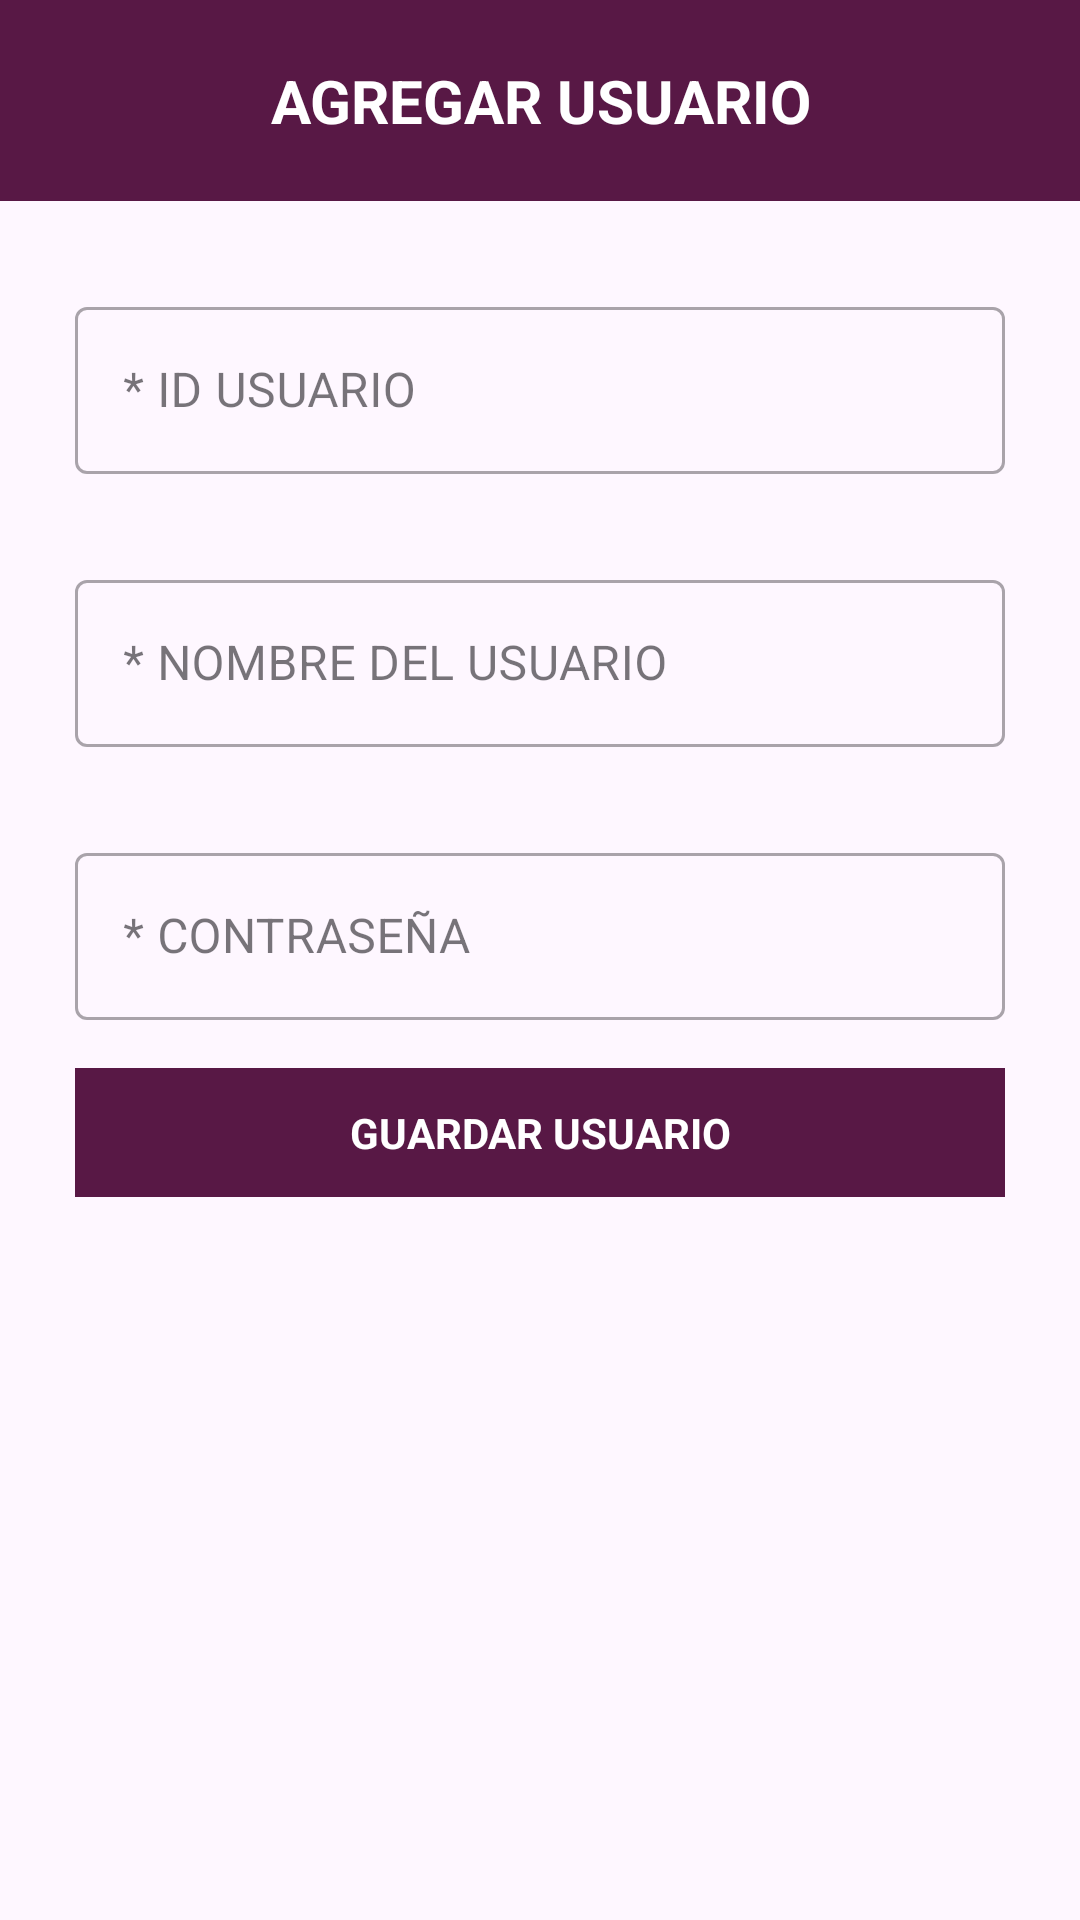

Android layout source for this screen:
<!-- AndroidManifest.xml: application theme Theme.BiblioTK -->
<!-- res/layout/alert_dialog_add_update_usuario.xml -->
<?xml version="1.0" encoding="utf-8"?>

<LinearLayout xmlns:android="http://schemas.android.com/apk/res/android"
    android:layout_width="match_parent"
    android:layout_height="wrap_content"
    android:layout_gravity="center">
    <LinearLayout
        android:layout_width="match_parent"
        android:layout_height="match_parent"
        android:layout_marginBottom="30dp"
        android:orientation="vertical">
        <TextView
            android:id="@+id/tvTituloAlert"
            android:layout_width="match_parent"
            android:layout_height="wrap_content"
            android:layout_marginBottom="30dp"
            android:padding="20dp"
            android:gravity="center"
            android:text="AGREGAR USUARIO"
            android:textSize="20sp"
            android:textStyle="bold"
            android:textColor="@color/white"
            android:background="@color/morado_oscuro"/>
        <com.google.android.material.textfield.TextInputLayout
            android:layout_width="match_parent"
            android:layout_height="wrap_content"
            android:layout_marginHorizontal="25dp"
            android:layout_marginBottom="30dp"
            style="@style/Widget.MaterialComponents.TextInputLayout.OutlinedBox">
            <com.google.android.material.textfield.TextInputEditText
                android:id="@+id/etIdUsuario"
                android:layout_width="match_parent"
                android:layout_height="wrap_content"
                android:hint="* ID USUARIO"/>
        </com.google.android.material.textfield.TextInputLayout>
        <com.google.android.material.textfield.TextInputLayout
            android:layout_width="match_parent"
            android:layout_height="wrap_content"
            android:layout_marginHorizontal="25dp"
            android:layout_marginBottom="30dp"
            style="@style/Widget.MaterialComponents.TextInputLayout.OutlinedBox">

            <com.google.android.material.textfield.TextInputEditText
                android:id="@+id/etNomUsuario"
                android:layout_width="match_parent"
                android:layout_height="wrap_content"
                android:hint="* NOMBRE DEL USUARIO"/>
        </com.google.android.material.textfield.TextInputLayout>
        <com.google.android.material.textfield.TextInputLayout
            android:layout_width="match_parent"
            android:layout_height="wrap_content"
            android:layout_marginHorizontal="25dp"
            style="@style/Widget.MaterialComponents.TextInputLayout.OutlinedBox">
            <com.google.android.material.textfield.TextInputEditText
                android:id="@+id/etContrasena"
                android:layout_width="match_parent"
                android:layout_height="wrap_content"
                android:hint="* CONTRASEÑA"
                android:inputType="textPassword"/>
        </com.google.android.material.textfield.TextInputLayout>
        <TextView
            android:id="@+id/tvBtnGuardar"
            android:layout_width="match_parent"
            android:layout_height="wrap_content"
            android:layout_marginHorizontal="25dp"
            android:layout_marginTop="16dp"
            android:gravity="center"
            android:text="GUARDAR USUARIO"
            android:textColor="@android:color/white"
            android:background="@color/morado_oscuro"
            android:padding="12dp"
            android:textStyle="bold"/>
    </LinearLayout>

</LinearLayout>
<!-- resources referenced by this layout -->
<resources>
  <color name="morado_oscuro">#581845</color>
  <color name="white">#FFFFFFFF</color>
  <style name="Theme.BiblioTK" parent="Base.Theme.BiblioTK" />
  <style name="Base.Theme.BiblioTK" parent="Theme.Material3.DayNight.NoActionBar">
          
          
      </style>
</resources>
